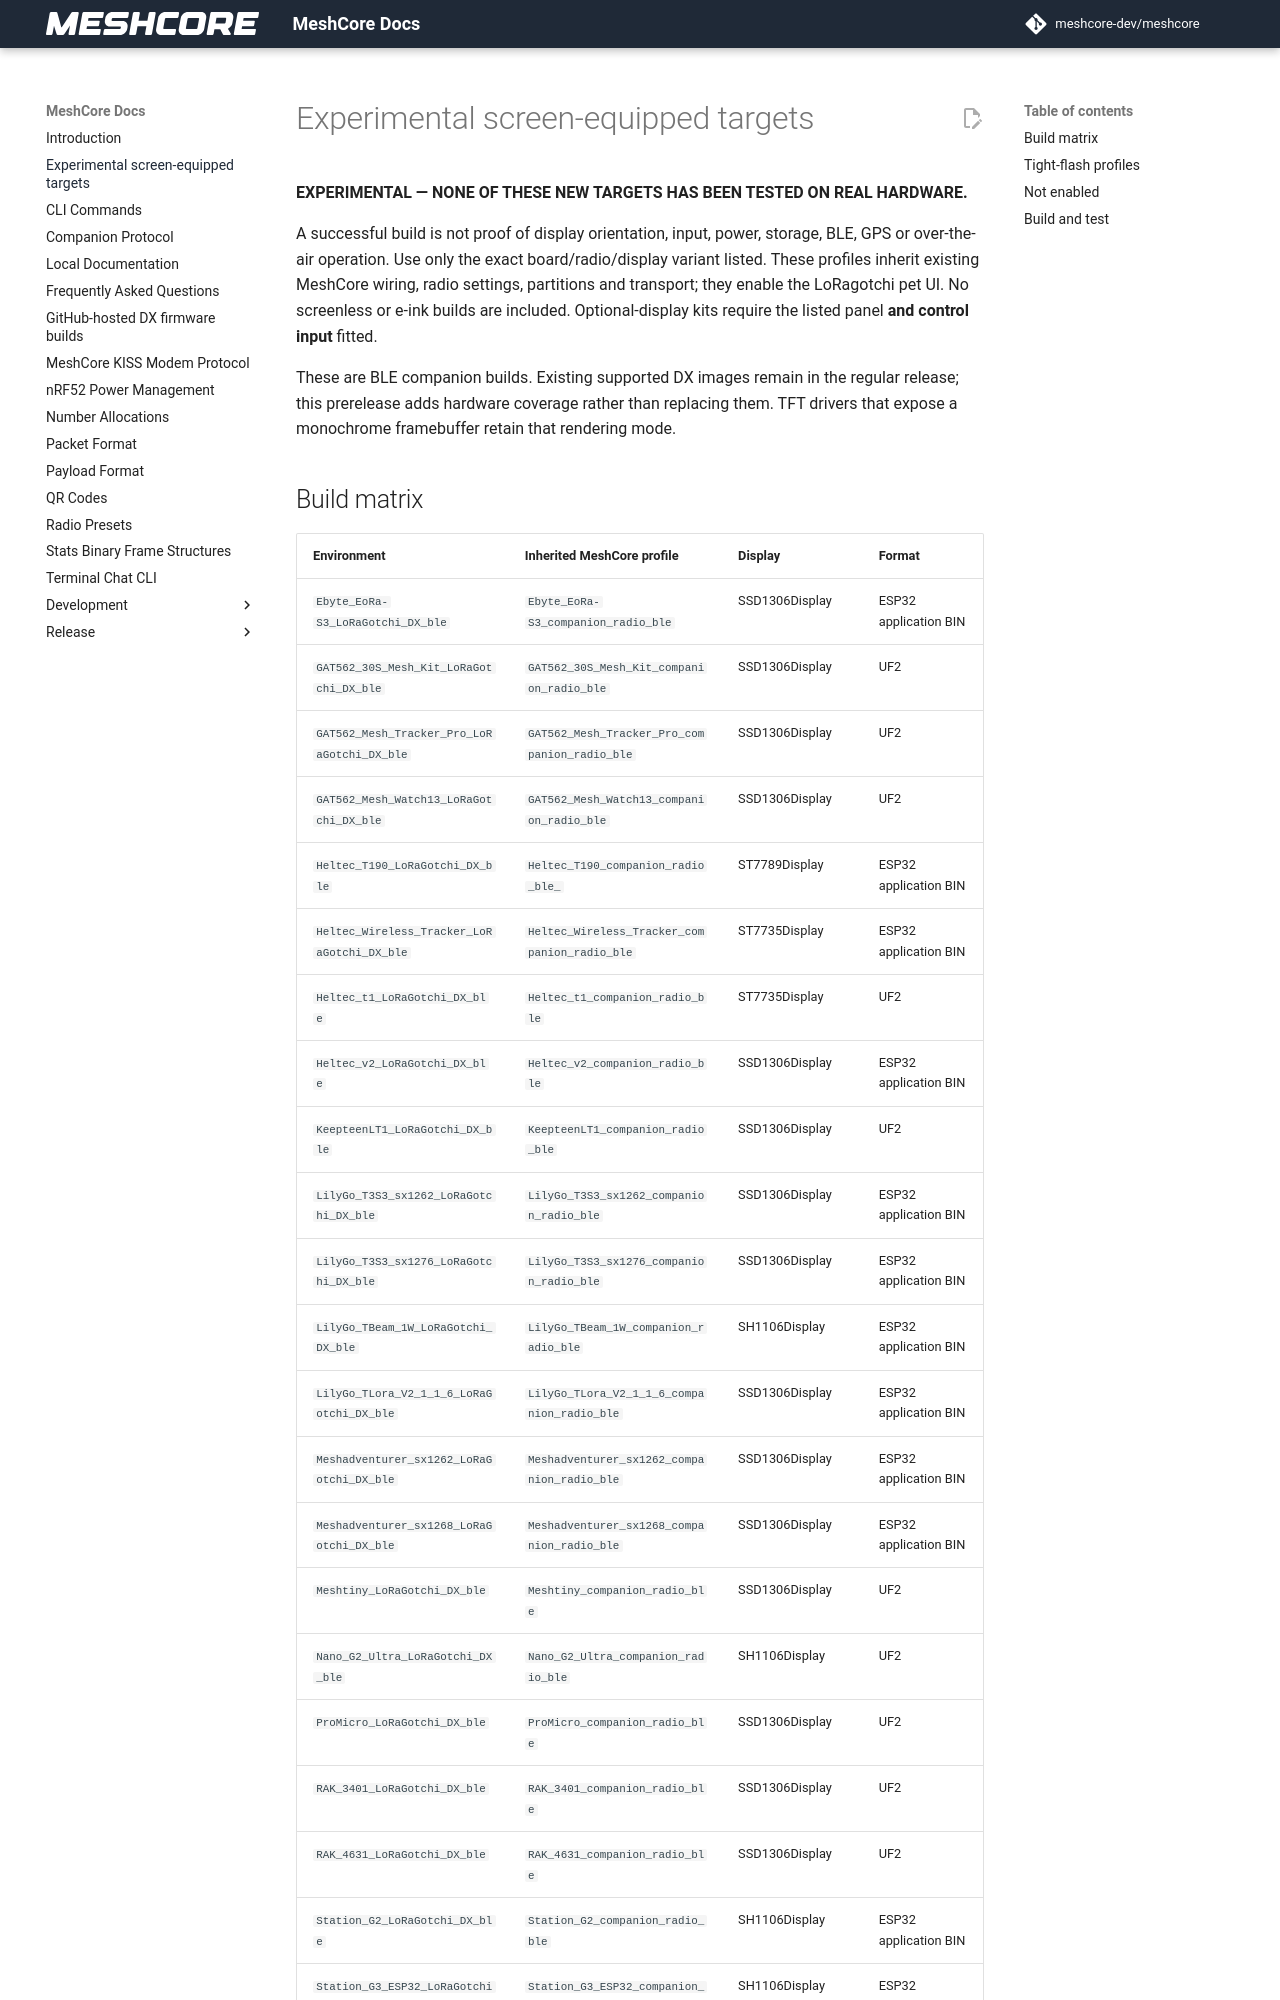

repository: Blizzardo1/LoRagotchi-DX · page: EXPERIMENTAL-SCREEN-TARGETS/index.html · generator: mkdocs

# Experimental screen-equipped targets

**EXPERIMENTAL — NONE OF THESE NEW TARGETS HAS BEEN TESTED ON REAL HARDWARE.**

A successful build is not proof of display orientation, input, power, storage, BLE, GPS or over-the-air operation. Use only the exact board/radio/display variant listed. These profiles inherit existing MeshCore wiring, radio settings, partitions and transport; they enable the LoRagotchi pet UI. No screenless or e-ink builds are included. Optional-display kits require the listed panel **and control input** fitted.

These are BLE companion builds. Existing supported DX images remain in the regular release; this prerelease adds hardware coverage rather than replacing them. TFT drivers that expose a monochrome framebuffer retain that rendering mode.
